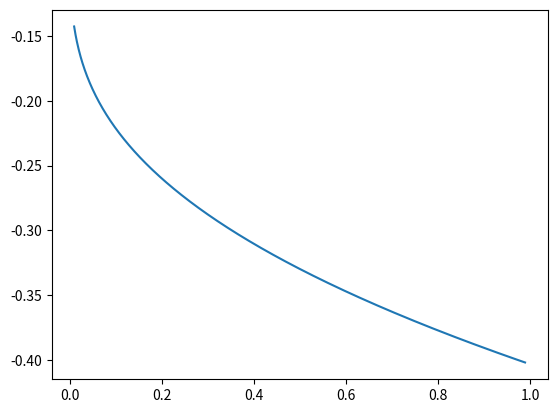

Reproduce this figure in Python.
import numpy as np
import matplotlib.pyplot as plt

"""
需要一个二分法计算 z=w*e^w 的反函数的值
"""


def f0(x):
    return x * np.exp(x)


def ProductLog(x):
    a = 1  # 幂次 小
    b = 1  # 幂次 大
    a0 = 0  # 搜寻的小的值的初始值
    b0 = 0  # 大的

    # 搜寻小值
    while f0(a0) > x:
        a0 = -1 * (1 - 0.5 ** a)
        a = a + 1
        # print('a0=', a0, 'a=', a, 'f0=', f0(a0), 'x=', x)
    # 大的
    while f0(b0) < x:
        b0 = 2 ** b
        b = b + 1

    while not (-1e-5 < f0((a0 + b0) / 2) - x < 1e-5):
        if f0((a0 + b0) / 2) > x:
            b0 = (b0 + a0) / 2
        elif f0((a0 + b0) / 2) < x:
            a0 = (b0 + a0) / 2
        else:
            return (a0 + b0) / 2

    return (a0 + b0) / 2


def inverseFunction(x, P0):
    return np.log(1 - P0) / (1 + ProductLog((-1 - x) / np.e))  # 这个里面不知道为啥少了一个负号???


P = 0.5
alpha = 5
p = np.arange(0.01, 0.99, 0.001)
f = np.zeros(len(p))

for i in range(len(p)):
    x0 = -alpha * P / (p[i] * (1 - P))
    f[i] = inverseFunction(x0, P)

plt.plot(p, f)

plt.show()




